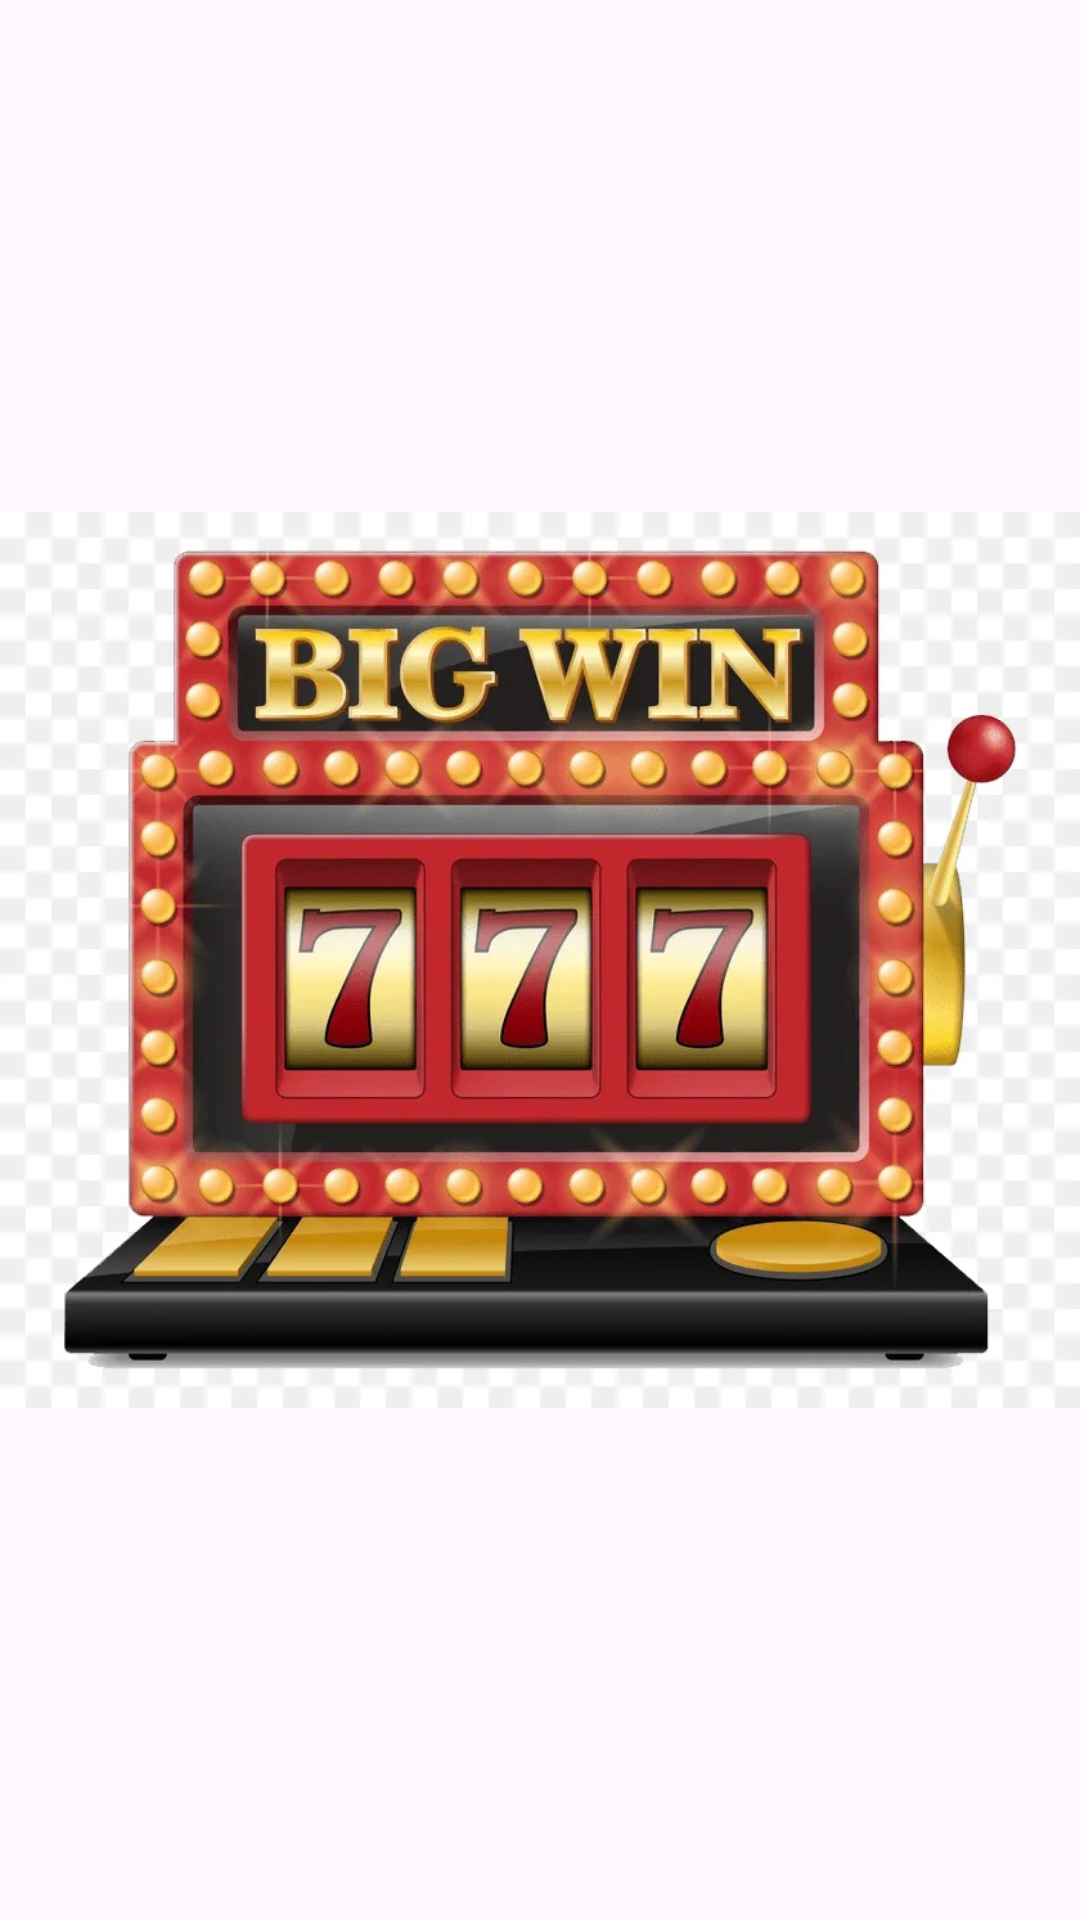

Android layout source for this screen:
<!-- AndroidManifest.xml: application theme Theme.Egame -->
<!-- res/layout/fragment_las_vegas.xml -->
<?xml version="1.0" encoding="utf-8"?>
<FrameLayout xmlns:android="http://schemas.android.com/apk/res/android"
    xmlns:app="http://schemas.android.com/apk/res-auto"
    xmlns:tools="http://schemas.android.com/tools"
    android:layout_width="match_parent"
    android:layout_height="match_parent"
    tools:context=".LasVegasFragment">

    <ImageView
        android:id="@+id/imageView3"
        android:layout_width="match_parent"
        android:layout_height="match_parent"
        android:importantForAccessibility="no"
        android:src="@drawable/lv" />
</FrameLayout>
<!-- resources referenced by this layout -->
<resources>
  <!-- drawable lv: jpg bitmap (drawable, 195098 bytes) -->
  <style name="Theme.Egame" parent="Base.Theme.Egame" />
  <style name="Base.Theme.Egame" parent="Theme.Material3.DayNight.NoActionBar">
          
          
      </style>
</resources>
